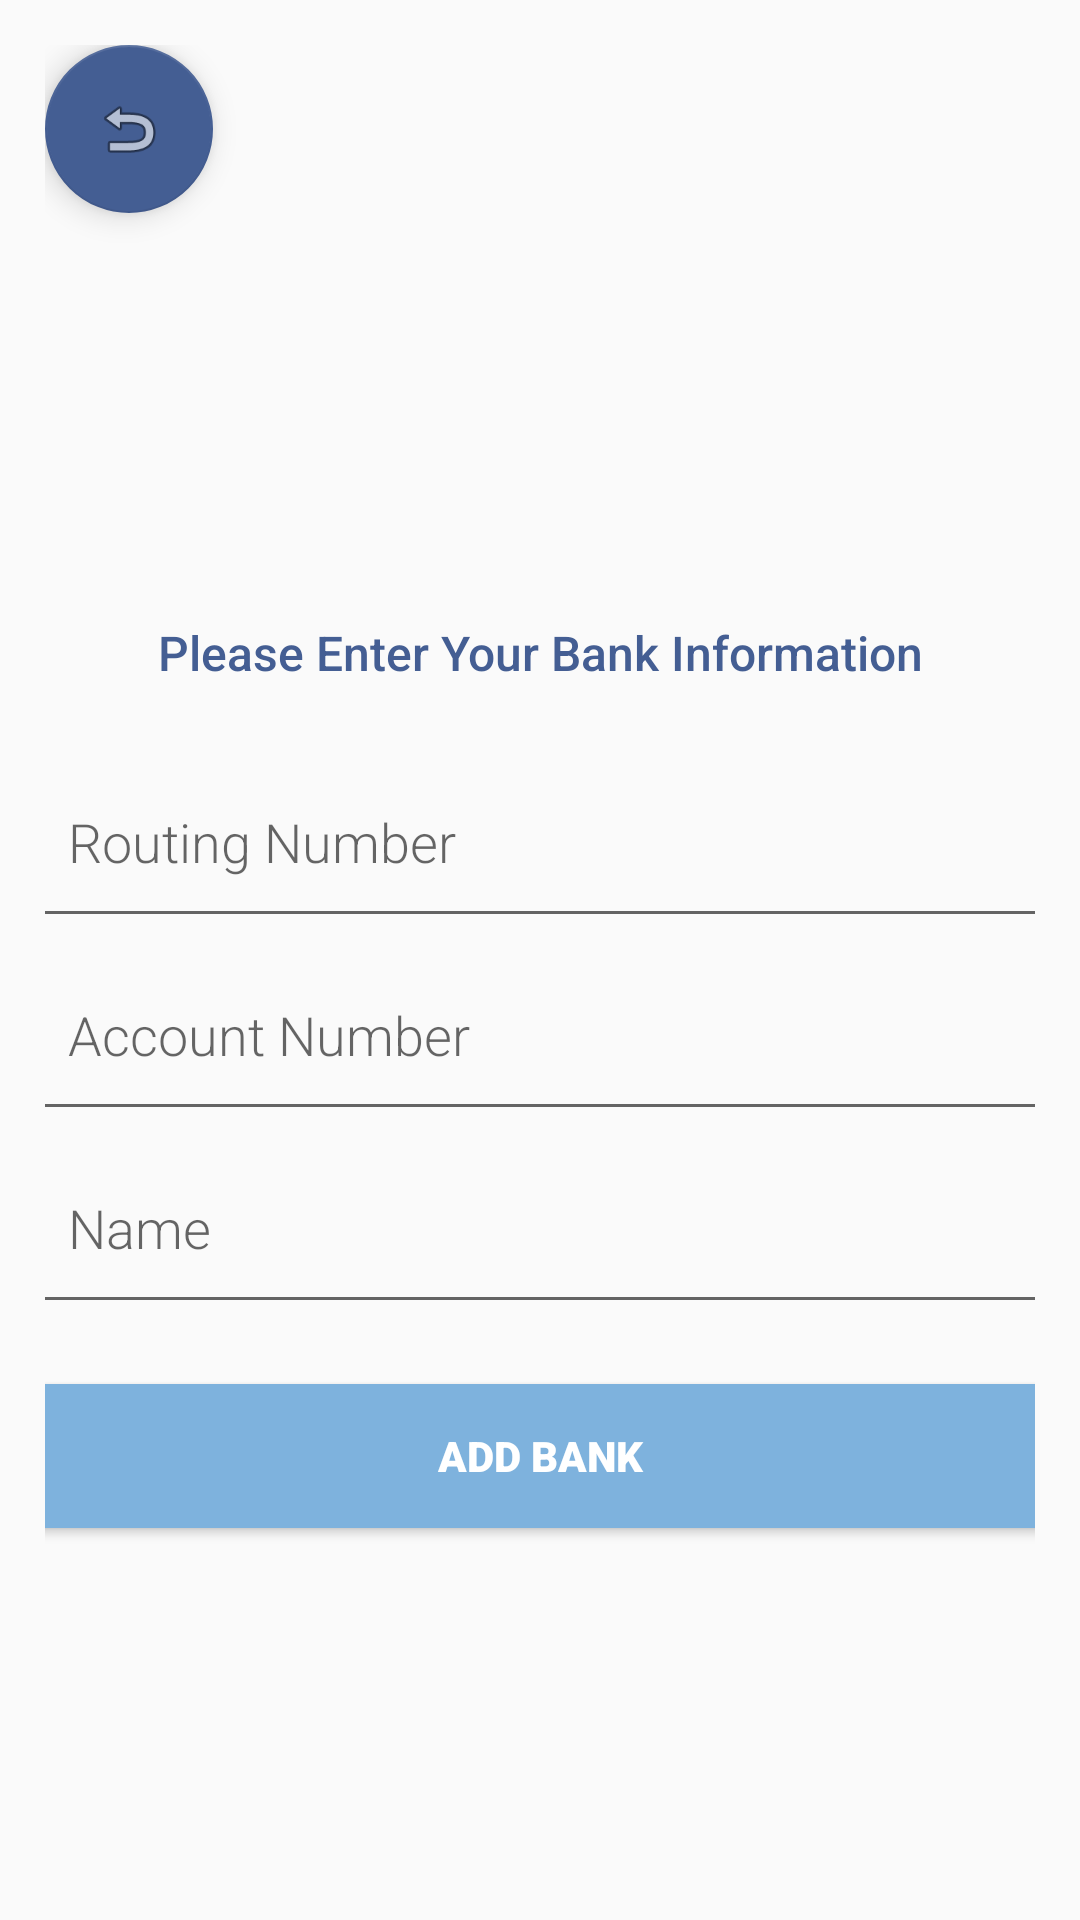

Android layout source for this screen:
<!-- AndroidManifest.xml: application theme AppTheme.NoActionBar -->
<!-- res/layout/activity_addbank.xml -->
<?xml version="1.0" encoding="utf-8"?>
<LinearLayout xmlns:android="http://schemas.android.com/apk/res/android"
    xmlns:app="http://schemas.android.com/apk/res-auto"
    android:orientation="vertical"
    android:layout_width="match_parent"
    android:layout_height="match_parent"
    android:padding="15dp"
    android:gravity="center">

    <android.support.design.widget.FloatingActionButton
        android:id="@+id/AddBankHome"
        android:layout_width="wrap_content"
        android:layout_height="wrap_content"
        android:layout_gravity="top|start"
        android:layout_margin="@dimen/fab_margin"
        app:srcCompat="@android:drawable/ic_menu_revert"
        app:backgroundTint="@color/queenBlue"/>

    <LinearLayout
        android:layout_width="355dp"
        android:layout_height="match_parent"
        android:gravity="center"
        android:orientation="vertical">

        <TextView
            android:layout_width="match_parent"
            android:layout_height="wrap_content"
            android:fontFamily="sans-serif-medium"
            android:textSize="16dp"
            android:gravity="center"
            android:padding="20dp"
            android:textColor="@color/queenBlue"
            android:text="Please Enter Your Bank Information"/>

        <EditText
            android:id="@+id/routing"
            android:layout_width="match_parent"
            android:layout_height="wrap_content"
            android:fontFamily="sans-serif-light"
            android:ems="10"
            android:inputType="number"
            android:padding="20dp"
            android:hint="Routing Number"/>

        <EditText
            android:id="@+id/accountNo"
            android:layout_width="match_parent"
            android:layout_height="wrap_content"
            android:fontFamily="sans-serif-light"
            android:ems="10"
            android:inputType="number"
            android:padding="20dp"
            android:hint="Account Number"/>


        <EditText
            android:id="@+id/name"
            android:layout_width="match_parent"
            android:layout_height="wrap_content"
            android:ems="10"
            android:fontFamily="sans-serif-light"
            android:hint="Name"
            android:inputType="text"
            android:padding="20dp" />

        <Button
            android:id="@+id/confirm"
            android:layout_width="match_parent"
            android:layout_height="wrap_content"
            android:fontFamily="sans-serif-black"
            android:text="Add Bank"
            android:layout_marginTop="20dp"
            android:background="@color/lightBlue"
            android:textColor="@color/white"/>

    </LinearLayout>
</LinearLayout>
<!-- resources referenced by this layout -->
<resources>
  <color name="lightBlue">#7EB2DD</color>
  <color name="queenBlue">#445E93</color>
  <color name="white">#FFFFFF</color>
  <style name="AppTheme.NoActionBar" parent="Theme.AppCompat.Light.DarkActionBar">
          <item name="windowActionBar">false</item>
          <item name="windowNoTitle">true</item>
          <item name="android:windowFullscreen">true</item>
      </style>
</resources>
